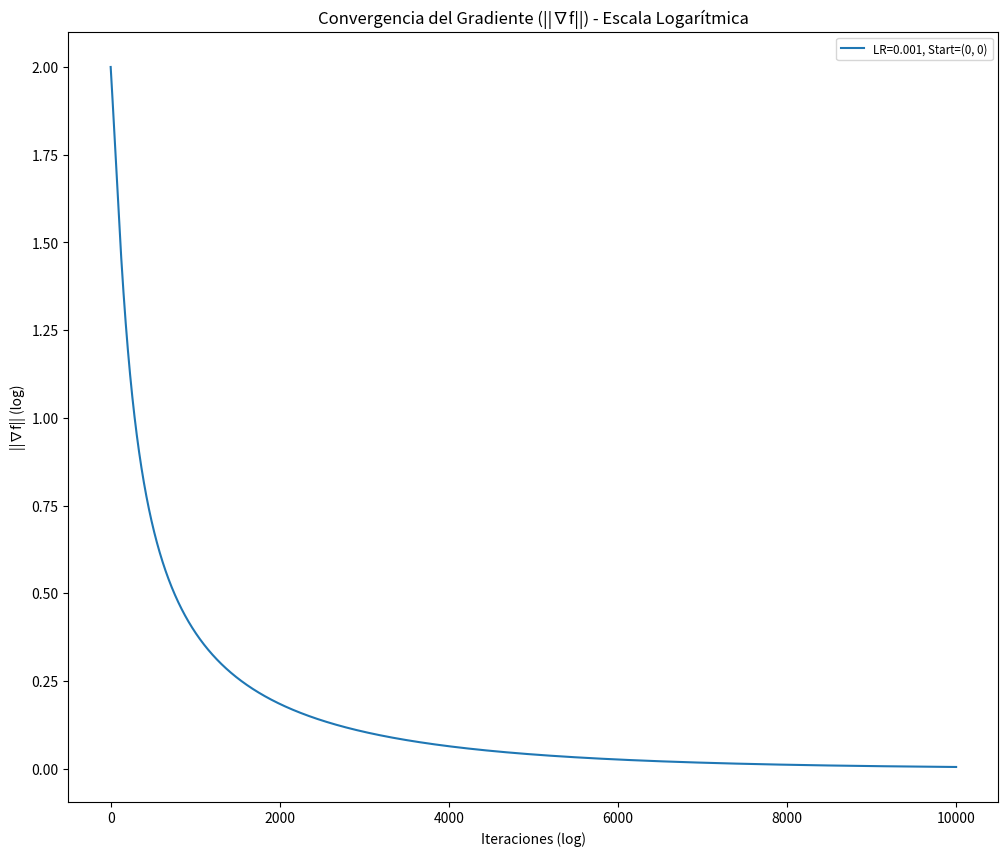

Source code (Python):
import numpy as np
import matplotlib.pyplot as plt

# -------------Implementar algoritmo gradient descent--------------
# Definición de la función de Rosenbrock y su gradiente
def rosenbrock(x, y, a=1, b=100):
    return (a - x)**2 + b * (y - x**2)**2

def rosenbrock_gradient(x, y, a=1, b=100):
    df_dx = -2 * (a - x) - 4 * b * x * (y - x**2)
    df_dy = 2 * b * (y - x**2)
    return np.array([df_dx, df_dy])

# Algoritmo de gradiente descendente
def gradient_descent(start, learning_rate, tol=1e-3, max_iter=10000):
    print("start: ",start," lr: ", learning_rate)
    x, y = start
    trajectory = [(x, y)]
    gradient_norms = []
    for i in range(max_iter):
        grad = rosenbrock_gradient(x, y)
        gradient_norms.append(np.linalg.norm(grad))
        x, y = x - learning_rate * grad[0], y - learning_rate * grad[1]
        trajectory.append((x, y))
        print("-----------------")
        print(x, " ", y)
        print(grad)
        print("-----------------")
        if np.linalg.norm(grad) < tol:
            break
    return np.array(trajectory), rosenbrock(x, y), i + 1, gradient_norms

# -------------------Probar distintos eta----------------------------

# Parámetros iniciales
learning_rates = [0.001]
initial_conditions = [(0,0)]

# Gráfica de los resultados
plt.figure(figsize=(12, 10))
x_vals = np.linspace(-2, 2, 400)
y_vals = np.linspace(-1, 3, 400)
X, Y = np.meshgrid(x_vals, y_vals)
Z = rosenbrock(X, Y)

for lr in learning_rates:
    for start in initial_conditions:
        trajectory, final_val, num_iter, gradient_norms = gradient_descent(start, lr)
        #plt.contour(X, Y, Z, levels=np.logspace(0, 3, 20), cmap="jet")
        plt.plot(range(len(gradient_norms)), gradient_norms, label=f"LR={lr}, Start={start}")
        #plt.scatter(trajectory[-1, 0], trajectory[-1, 1], marker='x', color='red')

#plt.yscale("log")  # Escala logarítmica en el eje y
#plt.xscale("log")  # También podríamos aplicar escala logarítmica en x para iteraciones muy grandes
#plt.grid(which="both", linestyle="--", linewidth=0.5)  # Rejilla para mayor claridad
plt.title("Convergencia del Gradiente (||∇f||) - Escala Logarítmica")
plt.xlabel("Iteraciones (log)")
plt.ylabel("||∇f|| (log)")
plt.legend(fontsize="small", loc="upper right")
plt.show()
# --------------- Estudiar como afecta eleccion de eta en grad desc, sensibilidad de metodo a cond iniciales evaluando y graficando trayectorias, y rapidez a minimo global ------------------

# OPCIONAL: implementar metodo de newton, estudiar cual converge al minimo global mas rapido con que orden de convergencia

